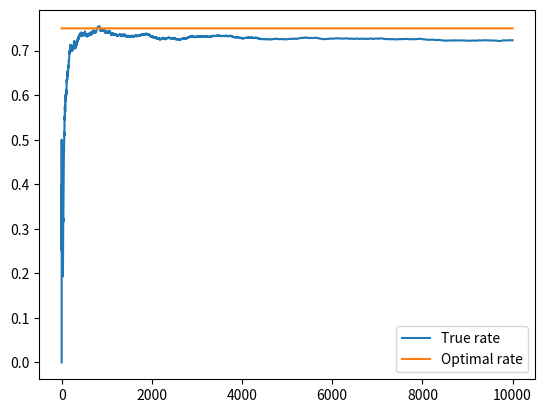

This figure's Python source:
#!/usr/bin/env python3
# -*- coding: utf-8 -*-
"""
Created on Mon Feb  1 21:52:20 2021

[redacted]

Initial script from Lazy programmers course 
in Reinforcement learning.
Modified further for testing purpose.
"""

import matplotlib.pyplot as plt
import numpy as np

NUM_TRIALS = 10000
EPS         = 0.1
BANDIT_PROB = [0.2,0.5,0.75]

class Bandit:
    def __init__(self,p):
        # p is the probability of the bandit 
        self.p          = p 
        self.p_estimate = 0.
        self.N          = 1.
        
    def pull(self):
        # draw a 1 with a probability p. Boolean True/False
        return np.random.random() < self.p
    
    def samp_mean(self,x):
        return self.p_estimate + (x - self.p_estimate) / self.N
    
    def update(self,x):
        # update the 
        self.N         += 1.
        self.p_estimate = self.samp_mean(x)
        
def experiment():
    # create the bandits with the bandit probability of giving reward
    bandits = [Bandit(p) for p in BANDIT_PROB]
    
    rewards = np.zeros(NUM_TRIALS)
    
    num_times_explored = 0
    num_times_exploit  = 0
    num_optimal        = 0
    # select optimal bandit from the bandit with highest prob 
    optimal_j          = np.argmax([b.p for b in bandits])
    print("optimal j:",optimal_j)
    
    
    for i in range(NUM_TRIALS):
        
        # use epsilon greedy to select the next bandit
        if np.random.random() < EPS:
            
            num_times_explored += 1
            # choose a random bandit
            j = np.random.randint(len(bandits))
        else:
            num_times_exploit  += 1
            # choose the bandit with highest estimate
            j = np.argmax([b.p_estimate for b in bandits])
            
        if j == optimal_j:
            num_optimal += 1
            
            
        # pull the arm for the bandit with the largest sample
        x = bandits[j].pull()
    
        # update rewards log
        rewards[i] = x
    
        # update the distribution for the bandit we just pulled
        bandits[j].update(x)
        
    
    # print the mean estimate for each bandit
    for b in bandits:
        print("mean estimate:",b.p_estimate)
    
    # print total reward
    print("total reward:",rewards.sum())
    print("overall winrate:",rewards.sum() / NUM_TRIALS)
    print("number of times explored:",num_times_explored)
    print("number of times exploited:",num_times_exploit)
    print("number of times selected optimal bandit:",num_optimal)
    
    cumulative_rewards = np.cumsum(rewards)
    win_rates          = cumulative_rewards / (np.arange(NUM_TRIALS)+1)
    plt.plot( win_rates )
    plt.plot( np.ones(NUM_TRIALS)*np.max(BANDIT_PROB) )
    plt.legend(['True rate','Optimal rate'])
    plt.show()
    
if __name__ == '__main__':
   experiment()



    
    
    





      
        
        
        
        
        
        
        
        
                
                
                
                
                
                
                
                
                
                
                
                
                
                
                